Labelled photos from "dataset", an image-classification folder in MrHarsh10/tspi_-RKNN_MobileNetV3. The possible labels are: cat, cattle, dog, house, pig.

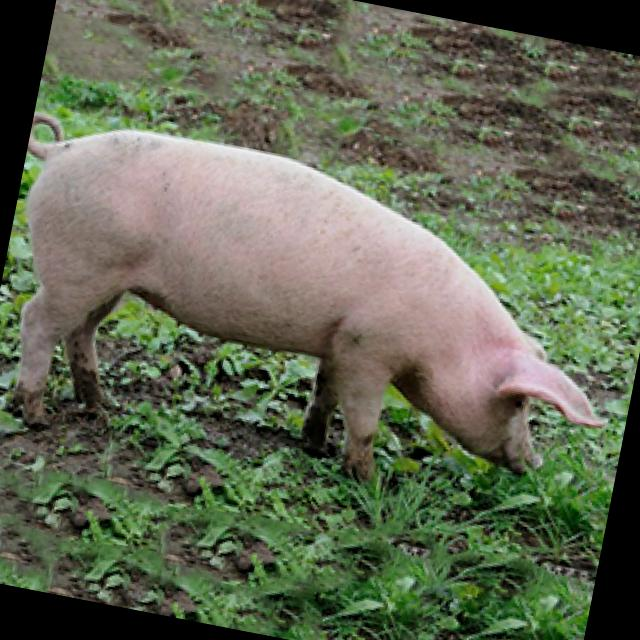
Label: pig

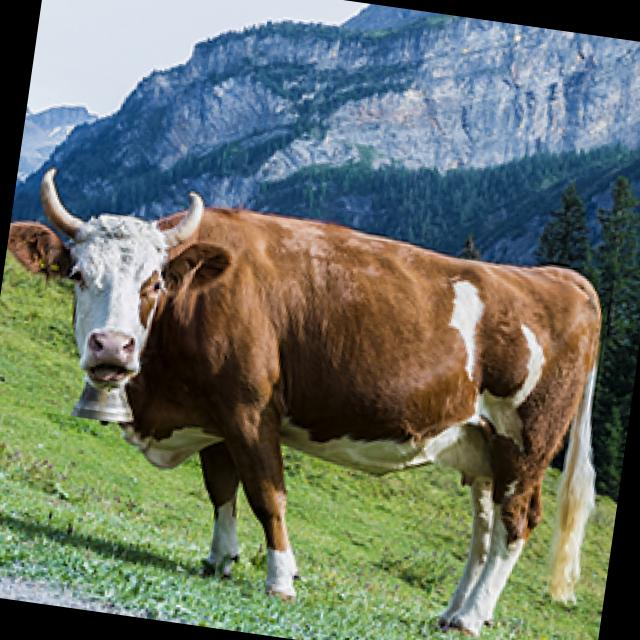
Label: cattle

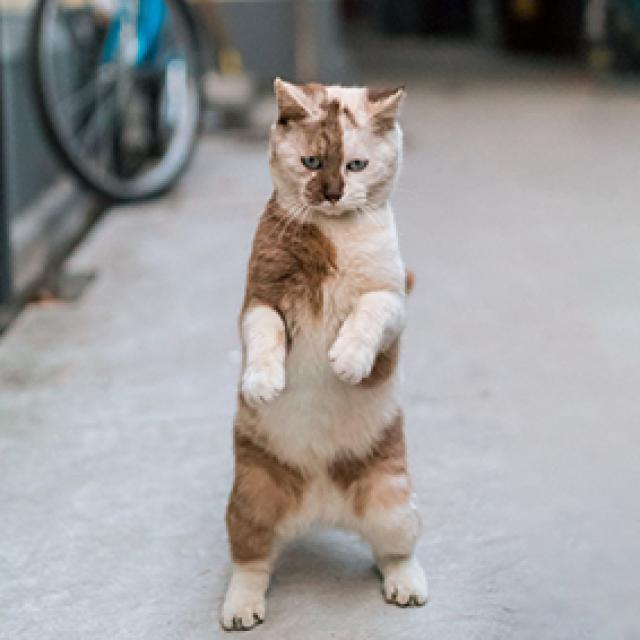
Label: cat

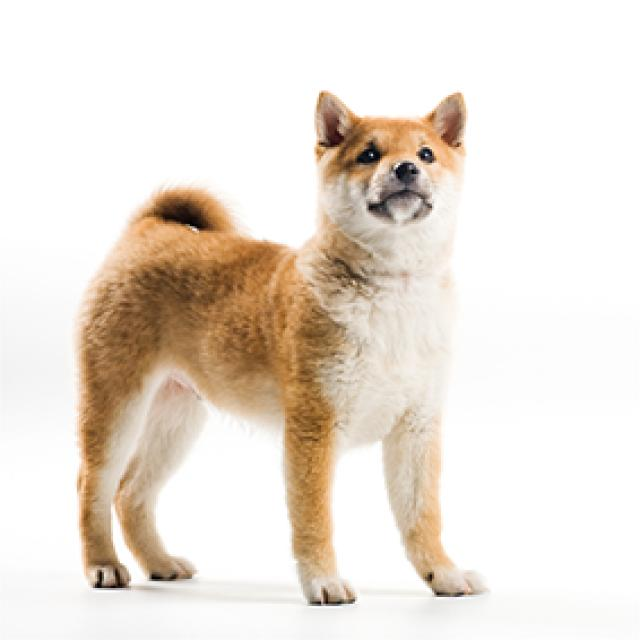
Label: dog

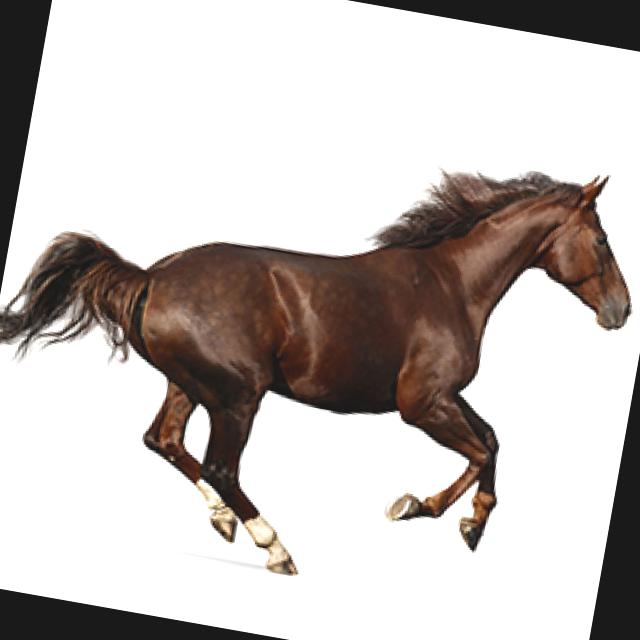
Label: house

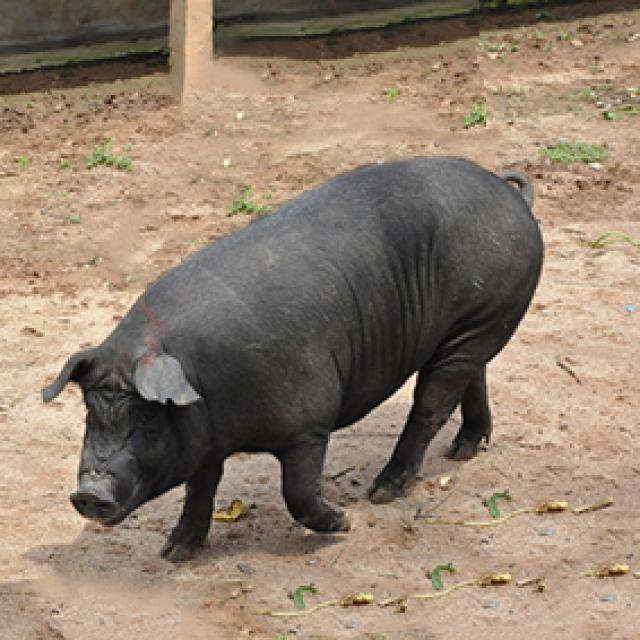
Label: pig
